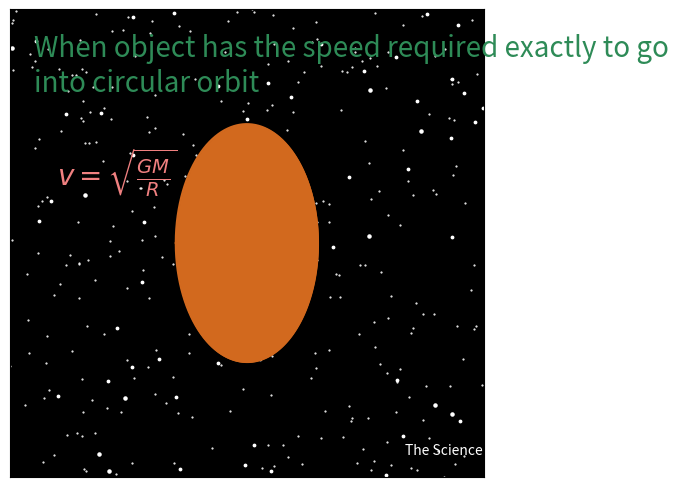

This chart was generated by the following Python code:
#Temp:O
#centre of fig :(3,1)
#centre of text :(5,1)
from matplotlib import pyplot as plt 
import numpy as np 
from matplotlib.animation import FuncAnimation
#create figure and axies
fig = plt.figure() 
ax = fig.add_axes([0.20,0.015,0.74,0.975])

#Set x and y limits 
ax.set_xlim(0,6)
ax.set_ylim(0,2)
#make background black
ax.set_facecolor('black')
#gridlines to keep track 
ax.grid(ls='-.',lw=0.5,color='white')
#if you want to remove the ticks on axies including gridlines
ax.set_xticks([])
ax.set_yticks([])

#Stationary figures in animation


ax.scatter(6*np.random.rand(300,1),2*np.random.rand(300,1),s=0.3,color='white')
ax.scatter(6*np.random.rand(50,1),2*np.random.rand(50,1),s=3,color='white')
ax.scatter(6*np.random.rand(10,1),2*np.random.rand(10,1),s=5,color='white')


def ell (a,b,c,d):
	A1=np.arange(a-c,a+c,0.0001)
	B1=b+d*(c**(-1))*np.sqrt(c**2-(A1-a)**2)
	B1_=b-d*(c**(-1))*np.sqrt(c**2-(A1-a)**2)
	plt.plot(A1,B1,color='chocolate')
	plt.plot(A1,B1_,color='chocolate')
	plt.fill_between(A1,B1,B1_,color='chocolate')


ell(3,1,0.9,0.508)



ax.text(0.3,1.65,'When object has the speed required exactly to go \ninto circular orbit',color='seagreen',size=20)

ax.text(0.6,1.25,r'$v=\sqrt{\frac{GM}{R}}$',color='lightcoral',size=20)


t=np.arange(0,2,0.001)
h=t[1]-t[0]
T=len(t)
K=10 #Strength of field = GM
def f(z):
	A=z
	return A
def g(x,y):
	B=-K*x*(x**2+y**2)**(-1.5)
	return B
def j(w):
	C=w
	return C
def k(x,y):
	D=-K*y*(x**2+y**2)**(-1.5)
	return D
#Time window and stepsize 
h=0.005 # You have to keep the stepsize as simple as possible because the differential equations are non linear and inhomogeneous and error may occur OR you could use the Euler Verlet Method too which will be a little help .
x=np.zeros(T)
z=np.zeros(T)
y=np.zeros(T)
w=np.zeros(T)


#Initial Conditions 
x[0]=0
z[0]=4.3
y[0]=0.55
w[0]=0

for i in range (0,len(t)-1):
	#I have used Euler Verlet method here . I have calculated the ith coordinate of distance from the ( i+1)th coordinate of velocity components . This conserves energy ...
	z[i+1]=z[i]+h*g(x[i],y[i])
	x[i+1]=x[i]+h*f(z[i+1])
	w[i+1]=w[i]+h*k(x[i],y[i])
	y[i+1]=y[i]+h*j(w[i+1])


#Logo Text :
ax.text(5,0.1,'The Science Lovers',color='white',size=10)

#line object : plotting variable point
line,= ax.plot([], [],'o',color='skyblue',markersize=10)
line1,= ax.plot([], [],color='lightskyblue',)

#Initiallizing Function
def init():
	line.set_data([], [])
	line1.set_data([],[])
	
	return line,line1

# Repeatition Function
def animate(i):
	line.set_data(3+1.777*x[i],1+y[i])
	line1.set_data(3+1.777*x[0:i],1+y[0:i])


	return line,line1

#Draw Animation using FuncAnimation command
anim = FuncAnimation(fig, animate, init_func = init, frames = T, interval = 10, blit = True)

plt.show() 